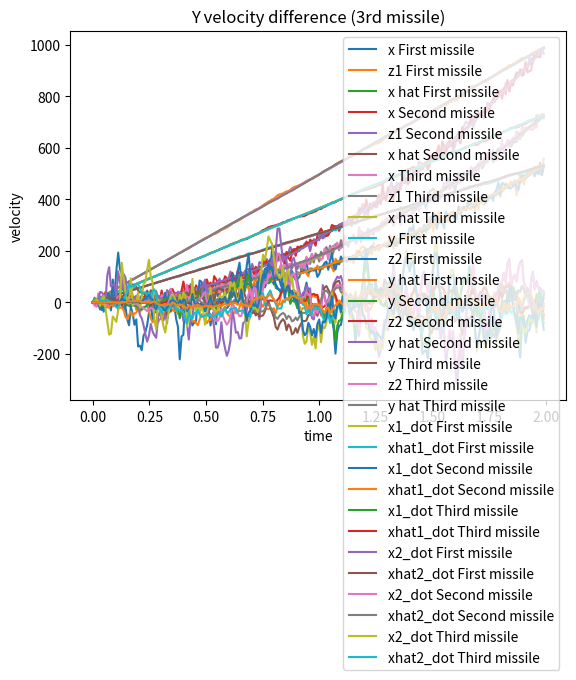

Source code (Python):
import numpy as np
import matplotlib.pyplot as plt
import pandas as pd


class KalmanFilter:
    def __init__(self, A, B, M, H, Q, R):
        self.A = A
        self.B = B
        self.M = M
        self.H = H

        n, m = np.shape(A)
        self.n = n

        o, p = np.shape(H)
        self.o = o

        self.x = []
        # measurments
        self.z = []

        # noise covariances
        self.Q = Q  # process covariance
        self.R = R  # measurement covariance

        self.P_apri = []  # priori covariance estimate
        self.P_apost = []  # posteriori covariance estimate
        self.S = []  # output priori covariance estimate
        self.K = []  # Kalman gain

        self.xhat_apri = []  # a priori state estimate
        self.xhat_apost = []  # a posteriori state estimate

        # observation error
        self.ztilde = []

    def simulate(self, delT, t_max, x0, u, w, v, labels):
        self.delT = delT
        self.t_max = t_max
        self.t = np.arange(0, t_max, delT)  # time vector

        self.x0 = x0
        self.x.append(self.x0)
        self.z.append(np.dot(self.H, self.x0))

        self.xhat_apri.append(x0)
        self.xhat_apost.append(x0)

        self.P_apost.append(np.zeros((self.n, self.n)))
        self.P_apri.append(np.zeros((self.n, self.n)))
        self.S.append(np.zeros((self.n, self.n)))
        self.K.append(np.zeros((self.n, self.n)))

        self.ztilde.append(np.zeros([1, self.o]))

        # control inputs and noise realizations
        self.u = u
        self.w = w
        self.v = v

        i = 0
        while (i < len(self.t) - 1):
            # dynamics
            self.x.append(self.A @ self.x[i] + self.B @ self.u[i, :] + self.M @ self.w[i, :])
            # measurment
            self.z.append(self.H @ self.x[i + 1] + self.v[i + 1, :])

            # Kalman Filter - Prediction Step
            self.P_apri.append(self.A @ self.P_apost[i] @ self.A.T + self.Q)
            self.xhat_apri.append(self.A @ self.xhat_apost[i] + self.B @ self.u[i, :])

            # Kalman Filter - Update Step
            self.ztilde.append(self.z[i + 1] - self.H @ self.xhat_apri[i + 1])

            self.S.append(self.H @ self.P_apri[i + 1] @ self.H.T + R)

            self.K.append(self.P_apri[i + 1] @ self.H.T @ np.linalg.inv(self.S[i + 1]))

            self.xhat_apost.append(self.xhat_apri[i + 1] + self.K[i + 1] @ self.ztilde[i + 1])

            P_gain = np.eye(self.n) - self.K[i + 1] @ self.H

            self.P_apost.append(P_gain @ self.P_apri[i + 1] @ P_gain.T + self.K[i + 1] @ self.R @ self.K[i + 1].T)

            # update iteration counter
            i += 1

        # Position and velocity in last time moment
        end_pos_x = self.x[-1][0] / 20
        end_pos_y = self.x[-1][2] / 20
        end_pos = (end_pos_x ** 2 + end_pos_y ** 2) ** (1/2)
        print("Position in last point: ", end_pos)
        end_velocity_x = self.x[-1][1] / 20
        end_velocity_y = self.x[-1][3] / 20
        end_velocity = ((end_velocity_x - self.x[0][1]) ** 2 + (end_velocity_y - self.x[0][3]) ** 2) ** (1/2)
        print("Velocity in last point: ", end_velocity)

        # store data in dataframe
        # convert data to dataframe
        self.df_x = pd.DataFrame(np.vstack(self.x), index=self.t, columns=labels[0])
        self.df_z = pd.DataFrame(np.vstack(self.z), index=self.t, columns=labels[1])
        self.df_xhat_apri = pd.DataFrame(np.vstack(self.xhat_apri), index=self.t, columns=labels[2])

        self.df = pd.concat([self.df_x, self.df_z, self.df_xhat_apri], sort=False)

        return self.df

######################################################################################################################


def setup_missile_dynamics(delT):
    # dynamics
    A = np.zeros((4, 4))
    A[0, 0] = 1
    A[0, 1] = delT
    A[1, 1] = 1
    A[2, 2] = 1
    A[2, 3] = delT
    A[3, 3] = 1

    B = np.zeros((4, 2))
    B[0, 0] = 0.5 * delT ** 2
    B[0, 1] = 0.5 * delT ** 2
    B[1, 0] = delT
    B[1, 1] = delT
    B[2, 0] = 0.5 * delT ** 2
    B[2, 1] = 0.5 * delT ** 2
    B[3, 0] = delT
    B[3, 1] = delT

    H = np.zeros((2, 4))
    H[0, 0] = 1
    H[1, 2] = 1

    return A, B, H

######################################################################################################################


def plot_results(df1, df2, df3):
    # X position
    # 1st missile
    plt.plot(df1.index, df1['x1'] / 20, label="x First missile")
    plt.plot(df1.index, df1['z1'] / 20, label="z1 First missile")
    plt.plot(df1.index, df1['xhat1'] / 20, label="x hat First missile")
    # 2nd missile
    plt.plot(df2.index, df2['x1'] / 20, label="x Second missile")
    plt.plot(df2.index, df2['z1'] / 20, label="z1 Second missile")
    plt.plot(df2.index, df2['xhat1'] / 20, label="x hat Second missile")
    # 3rd missile
    plt.plot(df3.index, df3['x1'] / 20, label="x Third missile")
    plt.plot(df3.index, df3['z1'] / 20, label="z1 Third missile")
    plt.plot(df3.index, df3['xhat1'] / 20, label="x hat Third missile")
    plt.legend()
    plt.ylabel('position')
    plt.xlabel('time')
    plt.title('X position')
    plt.show()

    # Y Position
    # 1st missile
    plt.plot(df1.index, df1['x2'] / 20, label="y First missile")
    plt.plot(df1.index, df1['z2'] / 20, label="z2 First missile")
    plt.plot(df1.index, df1['xhat2'] / 20, label="y hat First missile")
    # 2nd missile
    plt.plot(df2.index, df2['x2'] / 20, label="y Second missile")
    plt.plot(df2.index, df2['z2'] / 20, label="z2 Second missile")
    plt.plot(df2.index, df2['xhat2'] / 20, label="y hat Second missile")
    # 3rd missile
    plt.plot(df3.index, df3['x2'] / 20, label="y Third missile")
    plt.plot(df3.index, df3['z2'] / 20, label="z2 Third missile")
    plt.plot(df3.index, df3['xhat2'] / 20, label="y hat Third missile")
    plt.legend()
    plt.ylabel('position')
    plt.xlabel('time')
    plt.title('Y position')
    plt.show()

    # X velocity
    # 1st missile
    plt.plot(df1.index, df1['x1_dot'] / 20, label="x1_dot First missile")
    plt.plot(df1.index, df1['xhat1_dot'] / 20, label="xhat1_dot First missile")
    # 2nd missile
    plt.plot(df2.index, df2['x1_dot'] / 20, label="x1_dot Second missile")
    plt.plot(df2.index, df2['xhat1_dot'] / 20, label="xhat1_dot Second missile")
    # 3rd missile
    plt.plot(df3.index, df3['x1_dot'] / 20, label="x1_dot Third missile")
    plt.plot(df3.index, df3['xhat1_dot'] / 20, label="xhat1_dot Third missile")
    plt.legend()
    plt.ylabel('speed')
    plt.xlabel('time')
    plt.title('X velocity')
    plt.show()

    # Y velocity
    # 1st missile
    plt.plot(df1.index, df1['x2_dot'] / 20, label="x2_dot First missile")
    plt.plot(df1.index, df1['xhat2_dot'] / 20, label="xhat2_dot First missile")
    # 2nd missile
    plt.plot(df2.index, df2['x2_dot'] / 20, label="x2_dot Second missile")
    plt.plot(df2.index, df2['xhat2_dot'] / 20, label="xhat2_dot Second missile")
    # 3rd missile
    plt.plot(df3.index, df3['x2_dot'] / 20, label="x2_dot Third missile")
    plt.plot(df3.index, df3['xhat2_dot'] / 20, label="xhat2_dot Third missile")
    plt.legend()
    plt.ylabel('position')
    plt.xlabel('time')
    plt.title('Y velocity')
    plt.show()

######################################################################################################################


def data_frame_transform(df):
    df_x = df[['x1', 'x1_dot', 'x2', 'x2_dot']].dropna()
    df_z = df[['z1', 'z2']].dropna()
    df_xhat = df[['xhat1', 'xhat1_dot', 'xhat2', 'xhat2_dot']].dropna()
    df_x_z = df_x.join(df_z, rsuffix='_right')
    df_x_z_xhat = df_x_z.join(df_xhat, rsuffix='_right')
    return df_x_z_xhat

######################################################################################################################


def secondary_plot_results(df, title_suffix):
    # X position difference
    plt.plot(df['xhat1'] - df['x1'])
    plt.ylabel('position')
    plt.xlabel('time')
    plt.title('X position difference ' + title_suffix)
    plt.show()

    # Y position difference
    plt.plot(df['xhat2'] - df['x2'])
    plt.ylabel('position')
    plt.xlabel('time')
    plt.title('Y position difference ' + title_suffix)
    plt.show()

    # X velocity
    plt.plot(df.index, df['xhat1_dot'] - df['x1_dot'])
    plt.ylabel('velocity')
    plt.xlabel('time')
    plt.title('X velocity difference ' + title_suffix)
    plt.show()

    # Y velocity
    plt.plot(df.index, df['xhat2_dot'] - df['x2_dot'])
    plt.ylabel('velocity')
    plt.xlabel('time')
    plt.title('Y velocity difference ' + title_suffix)
    plt.show()

######################################################################################################################


if __name__ == "__main__":
    print("Simulation 1 Started")

    # Simulation Parameters
    delT = 0.008  # timestep
    t_max = 2  # time simulation stops (seconds)
    t = np.arange(0, t_max, delT)
    g = 242  # m/s^2
    mass = 22  # kg

    # initial conditions
    x0 = np.zeros(4)
    init_angle = 45
    init_angle_radians = np.radians(init_angle)
    init_velocity = 47

    x0[0] = 0
    x0[1] = init_velocity * np.cos(init_angle_radians)
    x0[2] = 0  # initial height
    x0[3] = init_velocity * np.sin(init_angle_radians)

    # process noise: disturbance forces, normal distributions
    sig_px = 10
    sig_py = 1

    # measurement noise
    sig_mx = 300
    sig_my = 300

    Q = np.diag([sig_px, sig_px, sig_py, sig_py])
    R = np.diag([sig_mx, sig_my])

    A, B, H = setup_missile_dynamics(delT)

    # process and measurement noise
    w_x = np.random.normal(0, sig_px, (len(t), 1))
    w_y = np.random.normal(0, sig_py, (len(t), 1))
    w = np.hstack((w_x, w_y))

    v = np.hstack((np.random.normal(0, sig_mx, (len(t), 1)), np.random.normal(0, sig_my, (len(t), 1))))

    # input (only input is acceleration due to gravity)
    u = np.hstack((np.zeros((len(t), 1)), np.ones((len(t), 1)) * g * mass))

    # setup Kalman Filter
    kalman = KalmanFilter(A, B, B, H, Q, R)

    # dataframe column labels
    state_labels = ['x1', 'x1_dot', 'x2', 'x2_dot']
    measurement_labels = ['z1', 'z2']
    apriori_state_labels = ['xhat1', 'xhat1_dot', 'xhat2', 'xhat2_dot']
    labels = [state_labels, measurement_labels, apriori_state_labels]

    # run the simulation
    df1 = kalman.simulate(delT, t_max, x0, u, w, v, labels)

    print("Simulation 1 Complete")

    ##################################################################################################################

    # 2nd missile
    print("Simulation 2 Started")

    # Simulation Parameters
    delT = 0.008  # timestep
    t_max = 2  # time simulation stops (seconds)
    t = np.arange(0, t_max, delT)
    g = 450  # m/s^2
    mass = 22  # kg

    # initial conditions
    x0 = np.zeros(4)
    init_angle = 45
    init_angle_radians = np.radians(init_angle)
    init_velocity = 49

    x0[0] = 0
    x0[1] = init_velocity * np.cos(init_angle_radians)
    x0[2] = 0  # initial height
    x0[3] = init_velocity * np.sin(init_angle_radians)

    # process noise: disturbance forces, normal distributions
    sig_px = 10
    sig_py = 1

    # measurement noise
    sig_mx = 300
    sig_my = 300

    Q = np.diag([sig_px, sig_px, sig_py, sig_py])
    R = np.diag([sig_mx, sig_my])

    A, B, H = setup_missile_dynamics(delT)

    # process and measurement noise
    w_x = np.random.normal(0, sig_px, (len(t), 1))
    w_y = np.random.normal(0, sig_py, (len(t), 1))
    w = np.hstack((w_x, w_y))

    v = np.hstack((np.random.normal(0, sig_mx, (len(t), 1)), np.random.normal(0, sig_my, (len(t), 1))))

    # input (only input is acceleration due to gravity)
    u = np.hstack((np.zeros((len(t), 1)), np.ones((len(t), 1)) * g * mass))

    # setup Kalman Filter
    kalman = KalmanFilter(A, B, B, H, Q, R)

    # dataframe column labels
    state_labels = ['x1', 'x1_dot', 'x2', 'x2_dot']
    measurement_labels = ['z1', 'z2']
    apriori_state_labels = ['xhat1', 'xhat1_dot', 'xhat2', 'xhat2_dot']
    labels = [state_labels, measurement_labels, apriori_state_labels]

    # run the simulation
    df2 = kalman.simulate(delT, t_max, x0, u, w, v, labels)

    ##################################################################################################################

    # 3rd missile
    print("Simulation 3 Started")

    # Simulation Parameters
    delT = 0.008  # timestep
    t_max = 2  # time simulation stops (seconds)
    t = np.arange(0, t_max, delT)
    g = 331  # m/s^2
    mass = 22  # kg

    # initial conditions
    x0 = np.zeros(4)
    init_angle = 45
    init_angle_radians = np.radians(init_angle)
    init_velocity = 42

    x0[0] = 0
    x0[1] = init_velocity * np.cos(init_angle_radians)
    x0[2] = 0  # initial height
    x0[3] = init_velocity * np.sin(init_angle_radians)

    # process noise: disturbance forces, normal distributions
    sig_px = 10
    sig_py = 1

    # measurement noise
    sig_mx = 300
    sig_my = 300

    Q = np.diag([sig_px, sig_px, sig_py, sig_py])
    R = np.diag([sig_mx, sig_my])

    A, B, H = setup_missile_dynamics(delT)

    # process and measurement noise
    w_x = np.random.normal(0, sig_px, (len(t), 1))
    w_y = np.random.normal(0, sig_py, (len(t), 1))
    w = np.hstack((w_x, w_y))

    v = np.hstack((np.random.normal(0, sig_mx, (len(t), 1)), np.random.normal(0, sig_my, (len(t), 1))))

    # input (only input is acceleration due to gravity)
    u = np.hstack((np.zeros((len(t), 1)), np.ones((len(t), 1)) * g * mass))

    # setup Kalman Filter
    kalman = KalmanFilter(A, B, B, H, Q, R)

    # dataframe column labels
    state_labels = ['x1', 'x1_dot', 'x2', 'x2_dot']
    measurement_labels = ['z1', 'z2']
    apriori_state_labels = ['xhat1', 'xhat1_dot', 'xhat2', 'xhat2_dot']
    labels = [state_labels, measurement_labels, apriori_state_labels]

    # run the simulation
    df3 = kalman.simulate(delT, t_max, x0, u, w, v, labels)

    print("Simulation 3 Complete")

    ##################################################################################################################

    plot_results(df1, df2, df3)

    df1 = data_frame_transform(df1)
    secondary_plot_results(df1, "(1st missile)")
    df2 = data_frame_transform(df2)
    secondary_plot_results(df2, "(2nd missile)")
    df3 = data_frame_transform(df3)
    secondary_plot_results(df3, "(3rd missile)")
